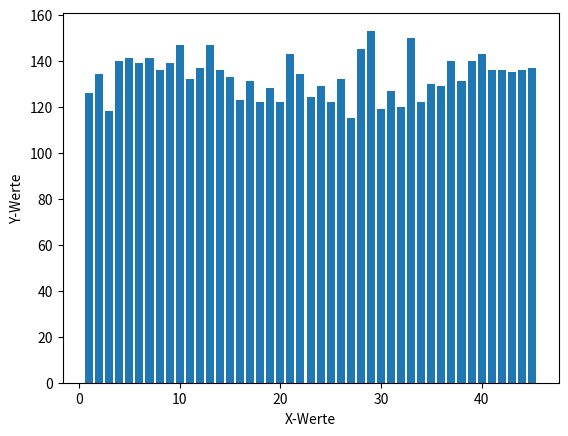

Reproduce this figure in Python.
import random
import matplotlib.pyplot as plt

list = []
list2 = []
dict2 = {}


def rand():
    rand = 0
    index = 44
    content = 1
    for x in range(45):
        list.append(content)
        content = content+1
    for x in range(6):
        rand = random.randint(0,index)
        list[rand], list[index] = list[index], list[rand]
        index-=1


if __name__ == "__main__":
    for x in range(1000):
        rand()
        print(list)
        for x in list[(len(list) - 6):len(list)]:
            list2.append(x)
        list.clear()

    print(list2)
    for x in list2:
        dict = {x: list2.count(x)}
        dict2 = {**dict2, **dict}
    print(dict2)
    plt.bar(dict2.keys(), dict2.values())
    plt.xlabel("X-Werte")
    plt.ylabel("Y-Werte")
    plt.show()